Dataset: clarifier (GitHub, janes1234/Skripsie). Classes: dysfunctional, empty, functional, scum.

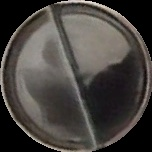
Label: scum

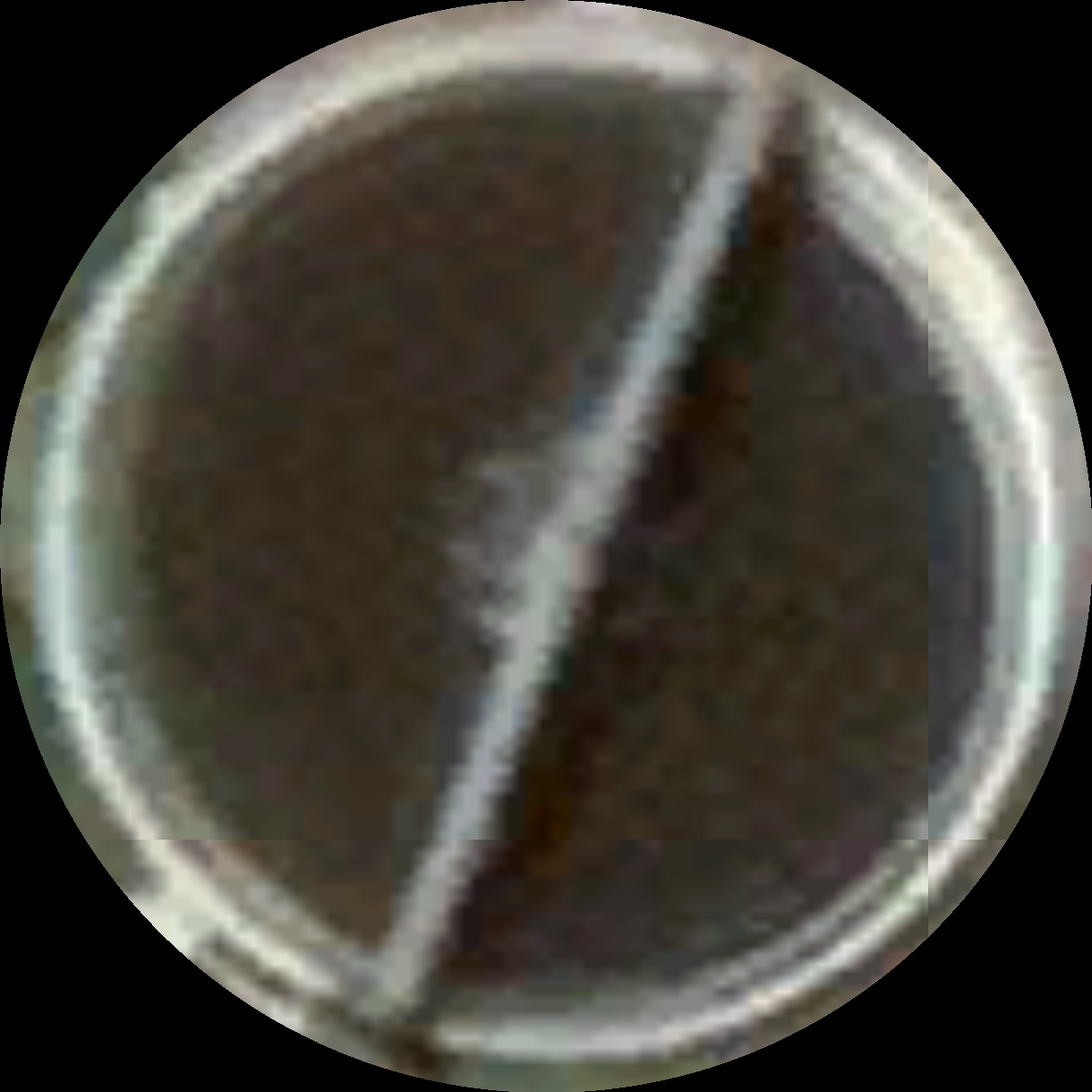
Label: functional

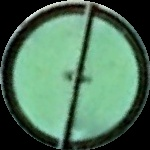
Label: dysfunctional

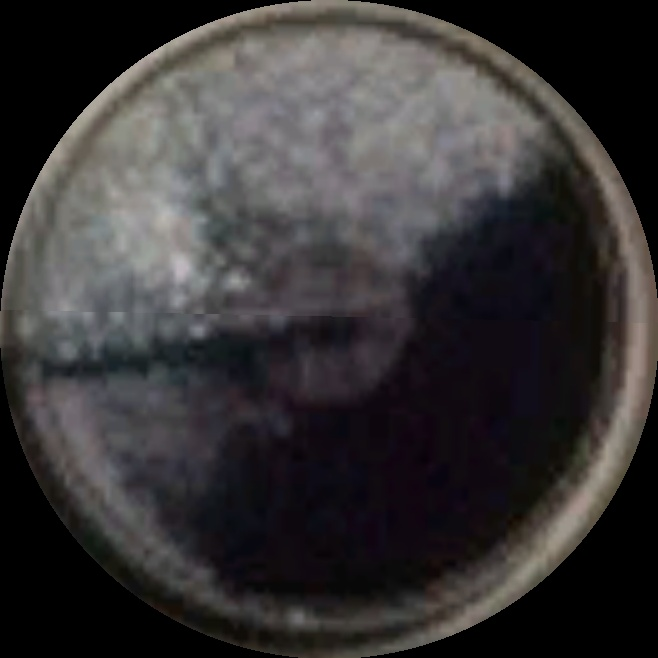
Label: scum

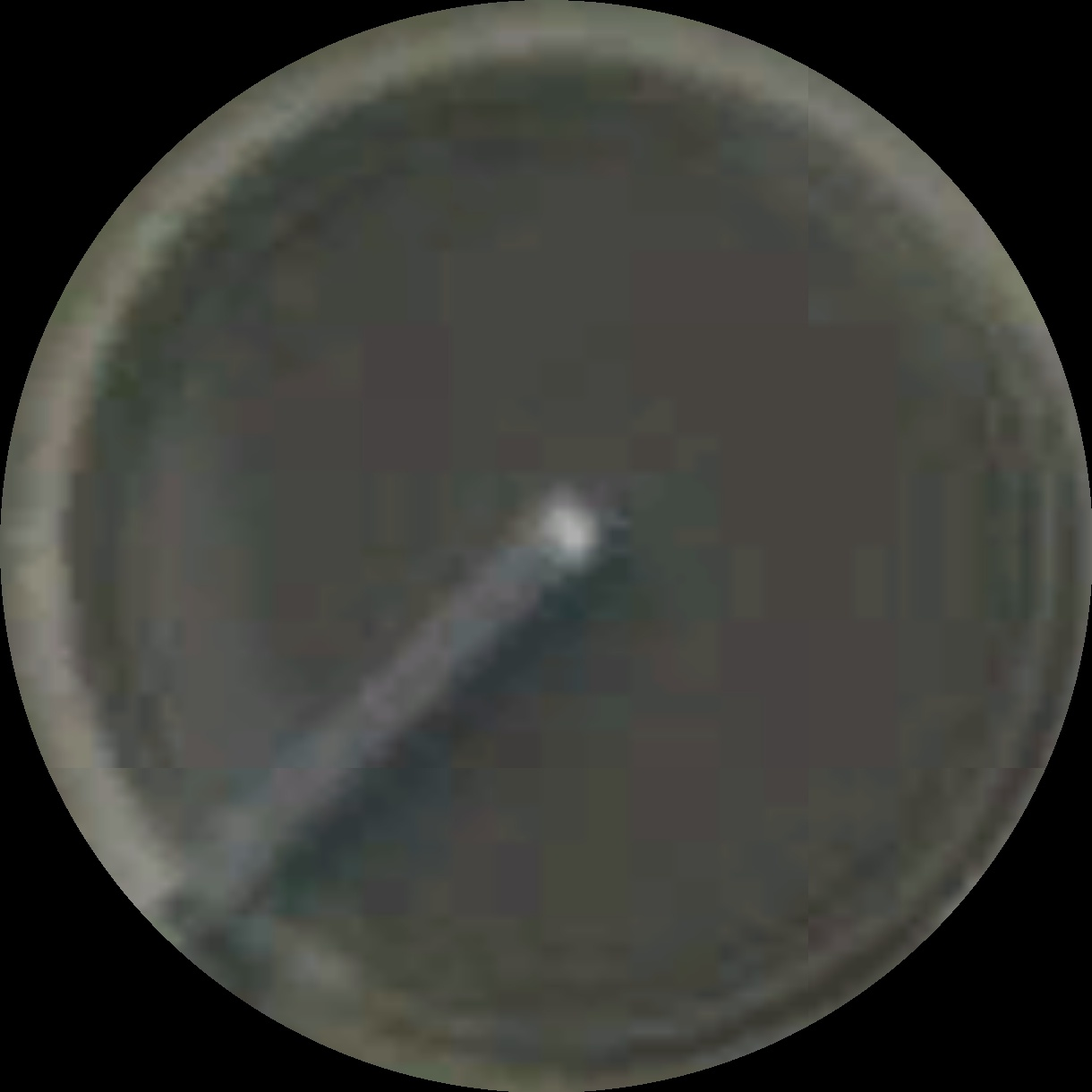
Label: scum

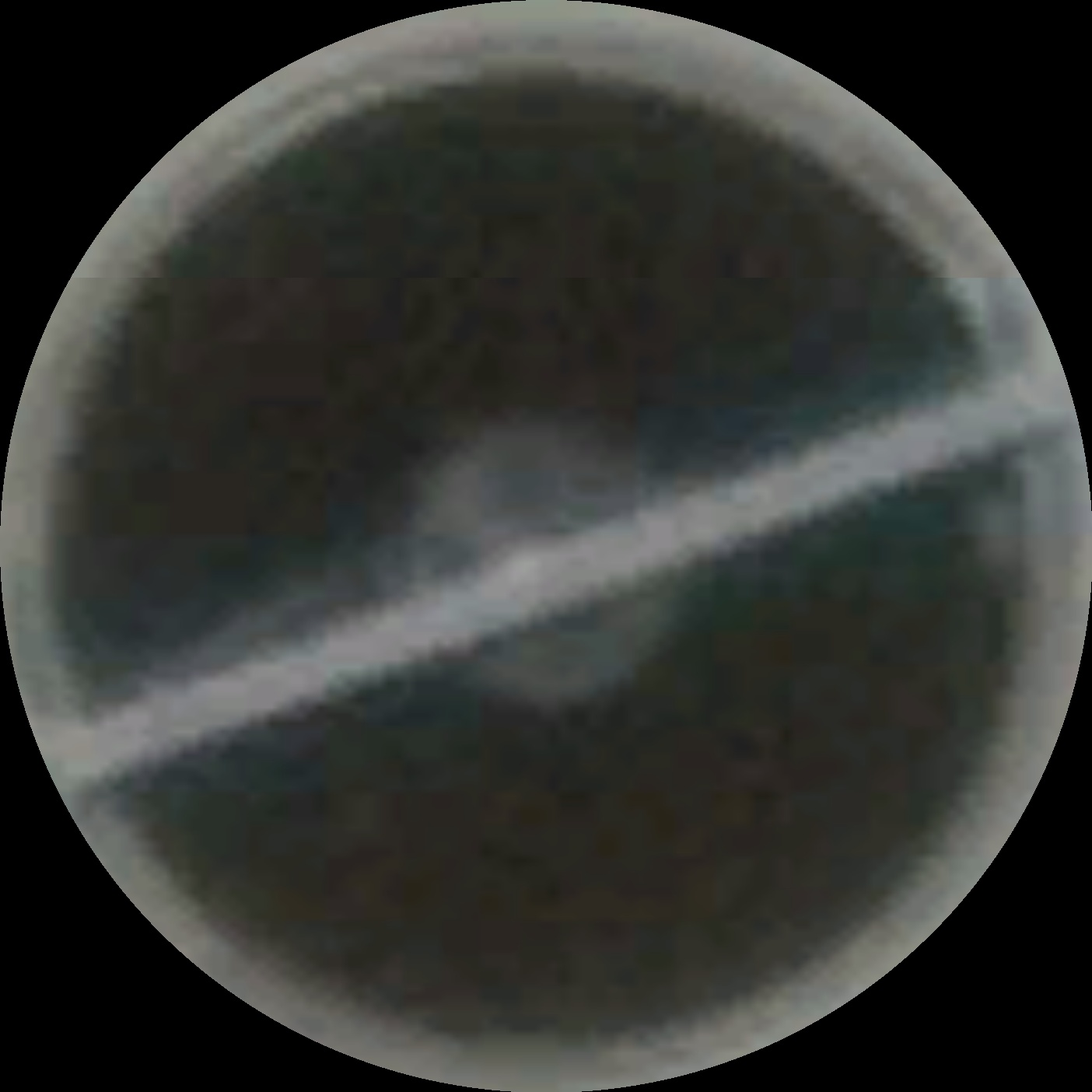
Label: functional
